The GitHub repository YuriAlcantara1995/M11-Project contains a labelled image folder "Dataset" with 2 categories: normal, sickle cell. Examples follow, each with its label.

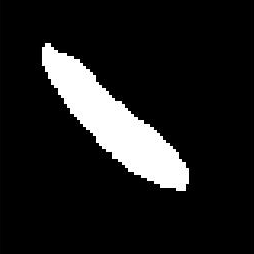
Label: sickle cell

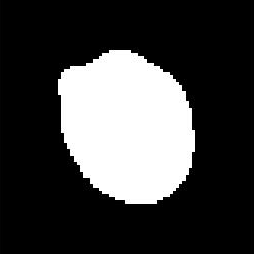
Label: normal

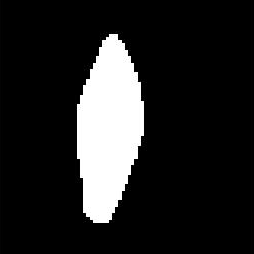
Label: sickle cell

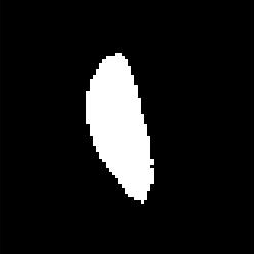
Label: sickle cell

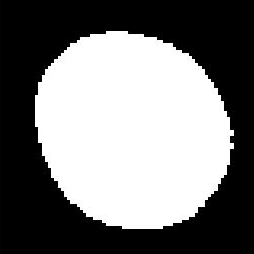
Label: normal

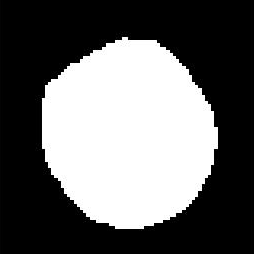
Label: normal
